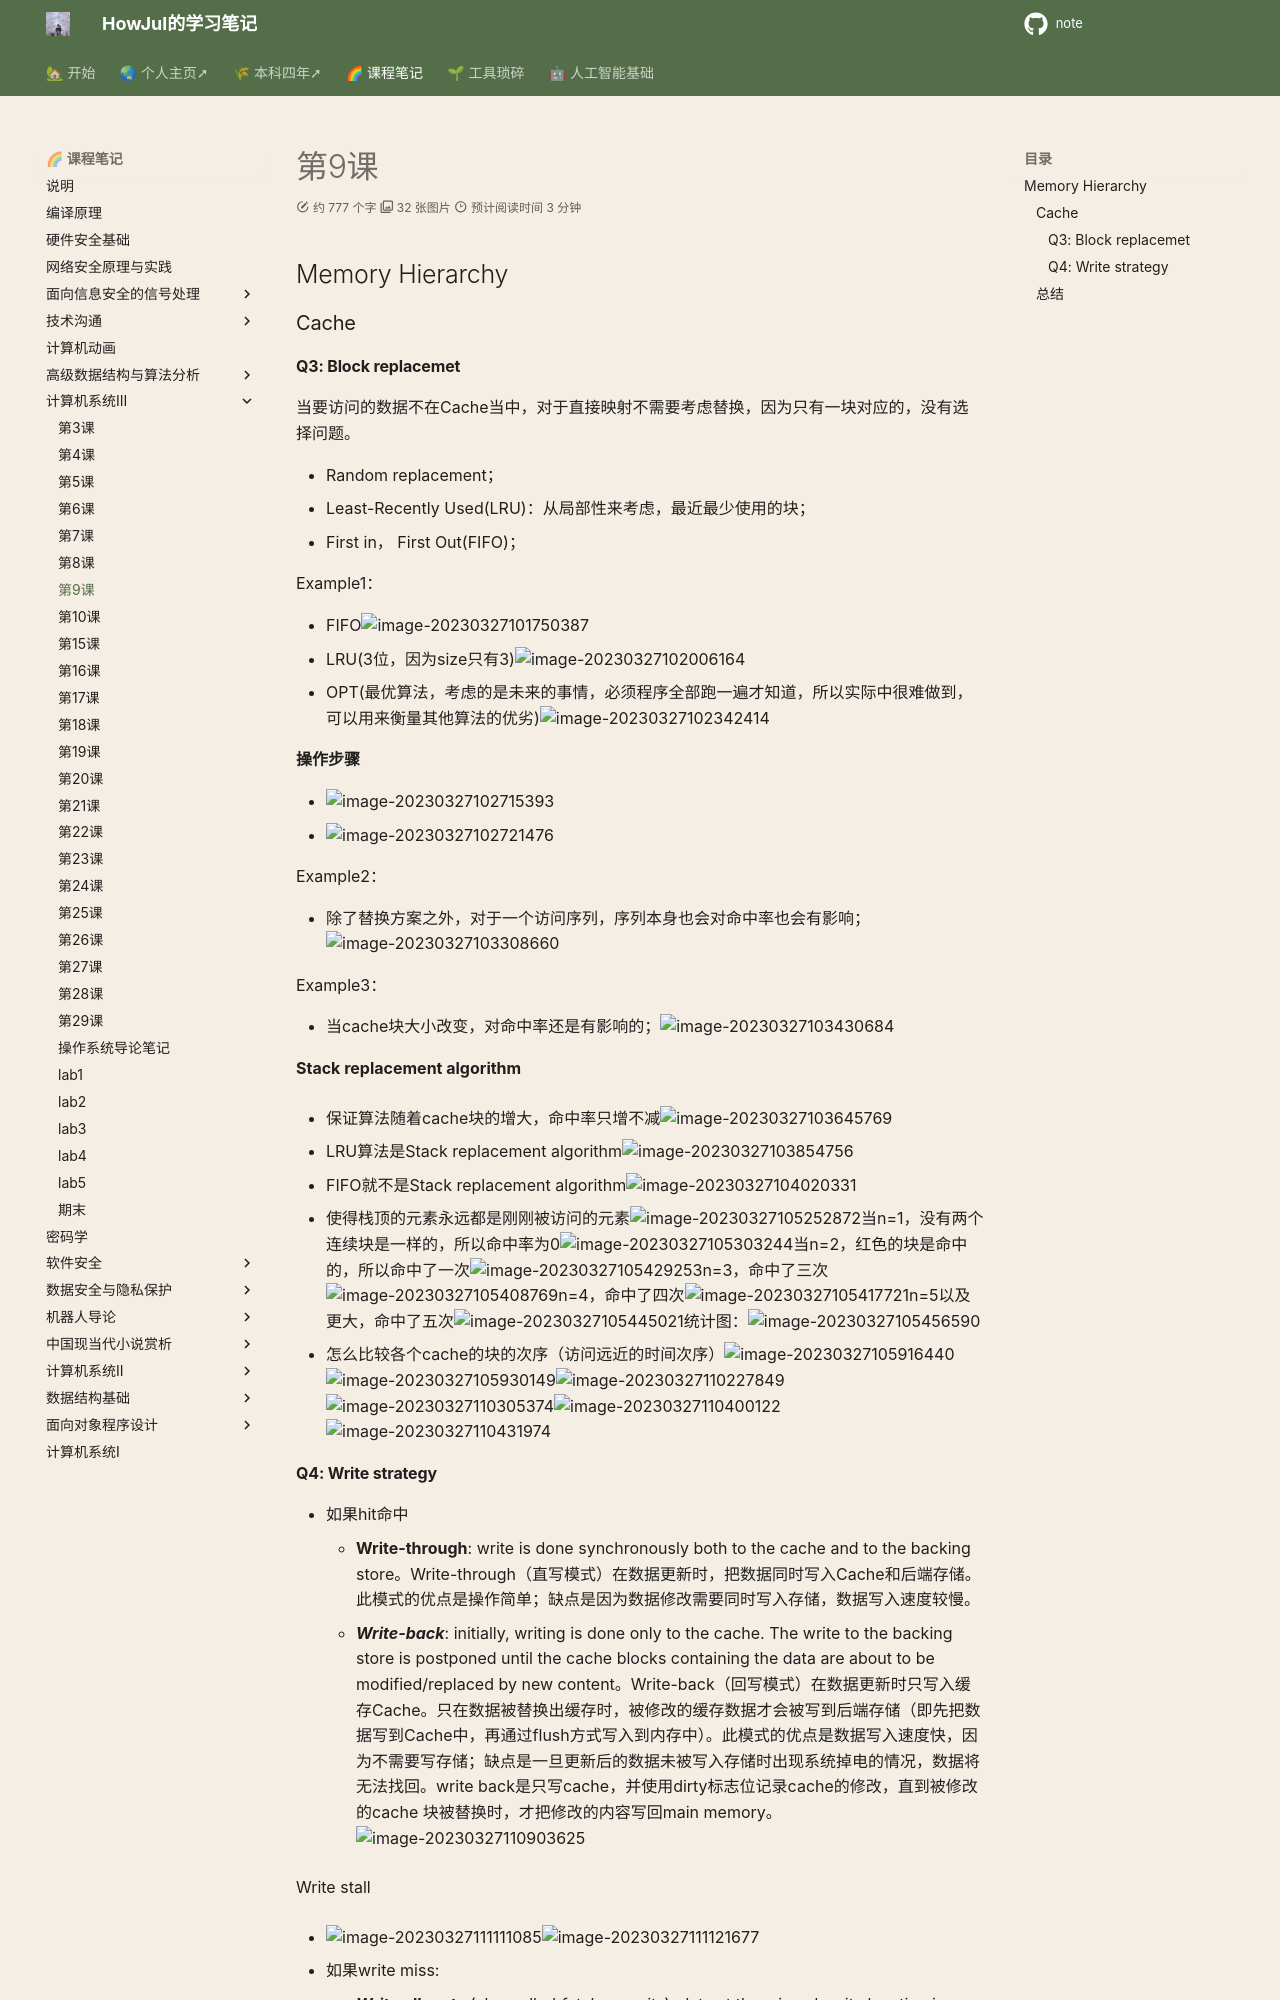

repository: howjul/note · page: 系统三/第九课 3.27/index.html · generator: mkdocs

## Memory Hierarchy
### Cache
#### Q3: Block replacemet

当要访问的数据不在Cache当中，对于直接映射不需要考虑替换，因为只有一块对应的，没有选择问题。

- Random replacement；
- Least-Recently Used(LRU)：从局部性来考虑，最近最少使用的块；
- First in， First Out(FIFO)；

Example1：

- FIFO![image-20230327101750387](../img/3.23/image-20230327101750387.png)
- LRU(3位，因为size只有3)![image-20230327102006164](../img/3.23/image-20230327102006164.png)
- OPT(最优算法，考虑的是未来的事情，必须程序全部跑一遍才知道，所以实际中很难做到，可以用来衡量其他算法的优劣)![image-20230327102342414](../img/3.23/image-20230327102342414.png)

**操作步骤**

- ![image-20230327102715393](../img/3.23/image-20230327102715393.png)
- ![image-20230327102721476](../img/3.23/image-20230327102721476.png)

Example2：

- 除了替换方案之外，对于一个访问序列，序列本身也会对命中率也会有影响；![image-20230327103308660](../img/3.23/image-20230327103308660.png)

Example3：

- 当cache块大小改变，对命中率还是有影响的；![image-20230327103430684](../img/3.23/image-20230327103430684.png)

**Stack replacement algorithm**

- 保证算法随着cache块的增大，命中率只增不减![image-20230327103645769](../img/3.23/image-20230327103645769.png)

- LRU算法是Stack replacement algorithm![image-20230327103854756](../img/3.23/image-20230327103854756.png)
- FIFO就不是Stack replacement algorithm![image-20230327104020331](../img/3.23/image-20230327104020331.png)
- 使得栈顶的元素永远都是刚刚被访问的元素![image-20230327105252872](../img/3.23/image-20230327105252872.png)当n=1，没有两个连续块是一样的，所以命中率为0![image-20230327105303244](../img/3.23/image-20230327105303244.png)当n=2，红色的块是命中的，所以命中了一次![image-20230327105429253](../img/3.23/image-20230327105429253.png)n=3，命中了三次![image-20230327105408769](../img/3.23/image-20230327105408769.png)n=4，命中了四次![image-20230327105417721](../img/3.23/image-20230327105417721.png)n=5以及更大，命中了五次![image-20230327105445021](../img/3.23/image-20230327105445021.png)统计图：![image-20230327105456590](../img/3.23/image-20230327105456590.png)
- 怎么比较各个cache的块的次序（访问远近的时间次序）![image-20230327105916440](../img/3.23/image-20230327105916440.png)![image-20230327105930149](../img/3.23/image-20230327105930149.png)![image-20230327110227849](../img/3.23/image-20230327110227849.png)![image-20230327110305374](../img/3.23/image-20230327110305374.png)![image-20230327110400122](../img/3.23/image-20230327110400122.png)![image-20230327110431974](../img/3.23/image-20230327110431974.png)
